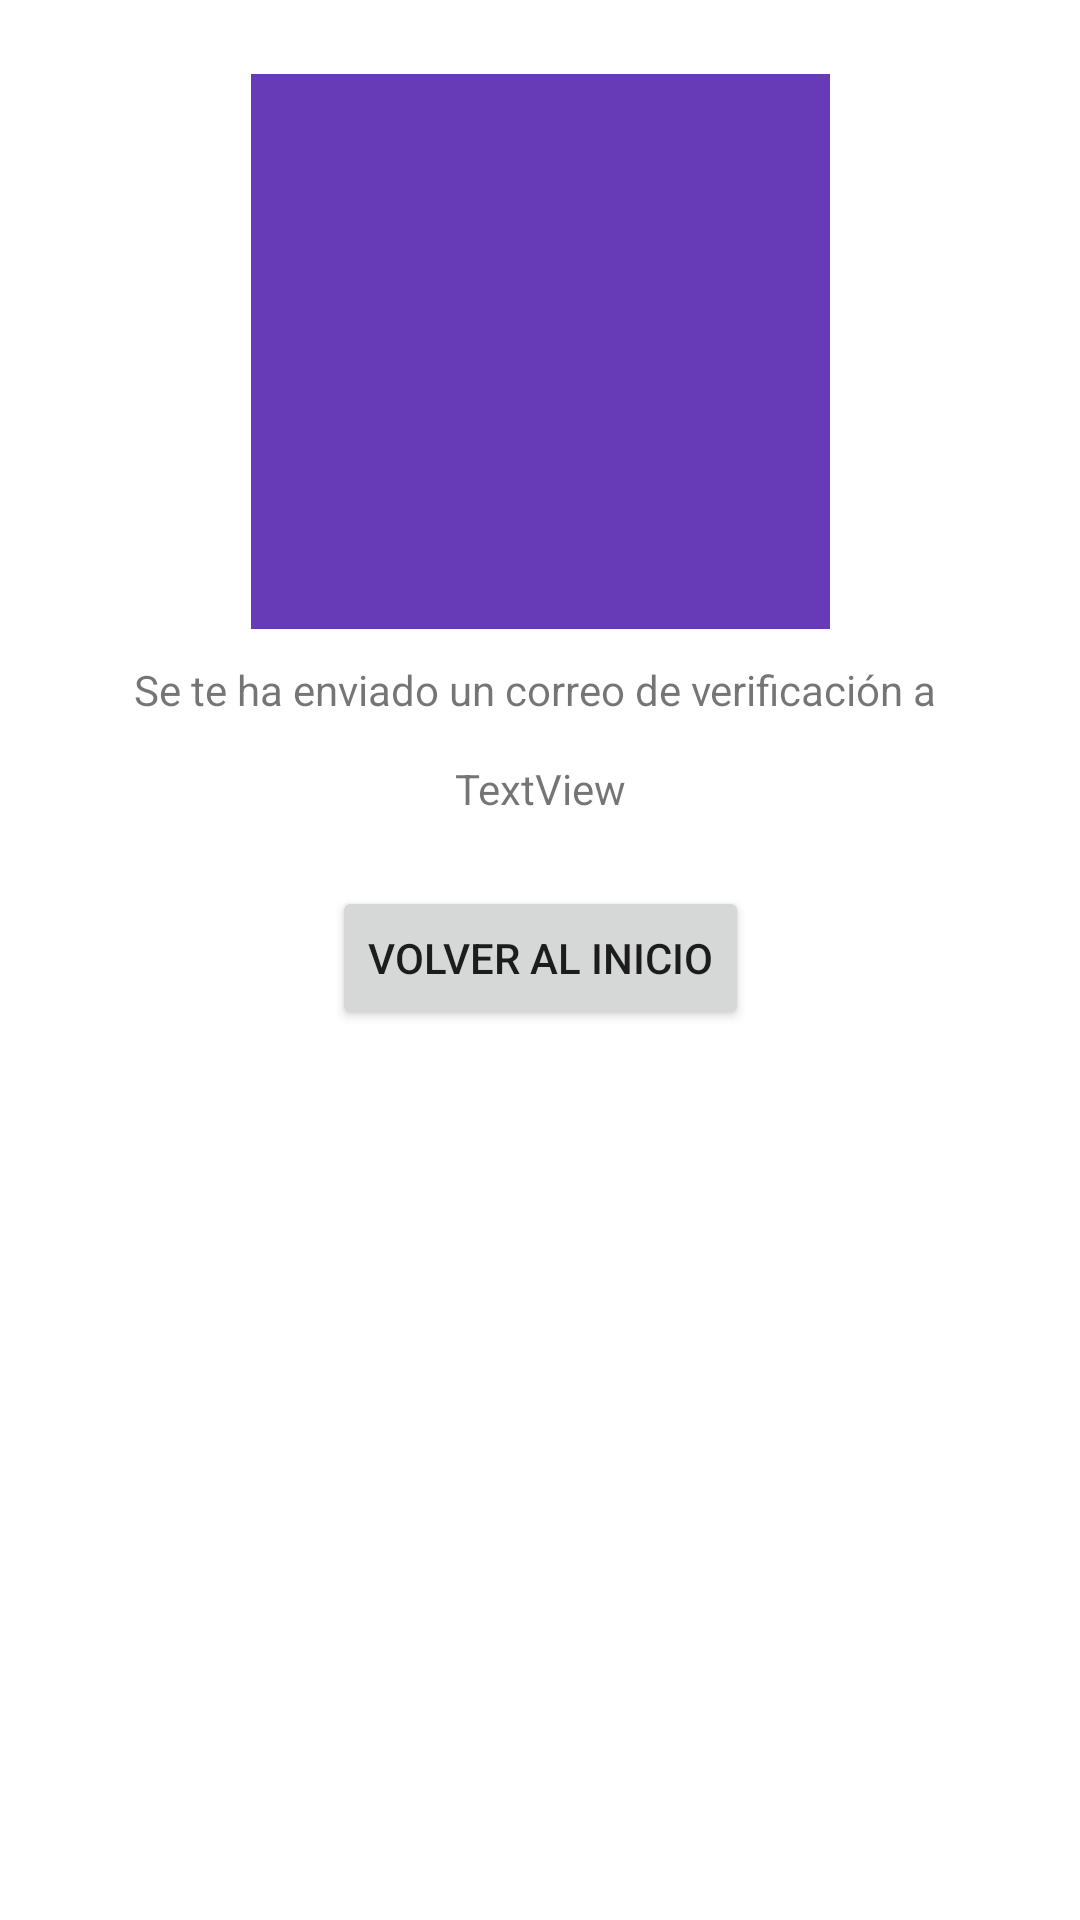

This screen was rendered from an Android layout file. Write that file and the resources it references.
<!-- AndroidManifest.xml: application theme Theme.Taller1 -->
<!-- res/layout/activity_verificacion.xml -->
<?xml version="1.0" encoding="utf-8"?>
<androidx.constraintlayout.widget.ConstraintLayout xmlns:android="http://schemas.android.com/apk/res/android"
    xmlns:app="http://schemas.android.com/apk/res-auto"
    xmlns:tools="http://schemas.android.com/tools"
    android:layout_width="match_parent"
    android:layout_height="match_parent"
    tools:context=".verificacion">

    <ImageView
        android:id="@+id/imageView4"
        android:layout_width="193dp"
        android:layout_height="185dp"
        android:background="#673AB7"
        app:layout_constraintBottom_toBottomOf="parent"
        app:layout_constraintEnd_toEndOf="parent"
        app:layout_constraintStart_toStartOf="parent"
        app:layout_constraintTop_toTopOf="parent"
        app:layout_constraintVertical_bias="0.054"
        app:srcCompat="@drawable/ic_launcher_foreground" />

    <Button
        android:id="@+id/button5"
        android:layout_width="wrap_content"
        android:layout_height="wrap_content"
        android:onClick="Volver_inicio"
        android:text="Volver al inicio"
        app:layout_constraintBottom_toBottomOf="parent"
        app:layout_constraintEnd_toEndOf="parent"
        app:layout_constraintHorizontal_bias="0.5"
        app:layout_constraintStart_toStartOf="parent"
        app:layout_constraintTop_toTopOf="parent"
        app:layout_constraintVertical_bias="0.499" />

    <TextView
        android:id="@+id/id_email_registrado"
        android:layout_width="wrap_content"
        android:layout_height="wrap_content"
        android:text="TextView"
        app:layout_constraintBottom_toBottomOf="parent"
        app:layout_constraintEnd_toEndOf="parent"
        app:layout_constraintHorizontal_bias="0.5"
        app:layout_constraintStart_toStartOf="parent"
        app:layout_constraintTop_toTopOf="parent"
        app:layout_constraintVertical_bias="0.408" />

    <TextView
        android:id="@+id/textView4"
        android:layout_width="wrap_content"
        android:layout_height="wrap_content"
        android:text="Se te ha enviado un correo de verificación a "
        app:layout_constraintBottom_toBottomOf="parent"
        app:layout_constraintEnd_toEndOf="parent"
        app:layout_constraintStart_toStartOf="parent"
        app:layout_constraintTop_toTopOf="parent"
        app:layout_constraintVertical_bias="0.355" />
</androidx.constraintlayout.widget.ConstraintLayout>
<!-- resources referenced by this layout -->
<resources>
  <style name="Theme.Taller1" parent="Theme.MaterialComponents.DayNight.DarkActionBar">
          
          <item name="colorPrimary">@color/purple_500</item>
          <item name="colorPrimaryVariant">@color/purple_700</item>
          <item name="colorOnPrimary">@color/white</item>
          
          <item name="colorSecondary">@color/teal_200</item>
          <item name="colorSecondaryVariant">@color/teal_700</item>
          <item name="colorOnSecondary">@color/black</item>
          
          <item name="android:statusBarColor" tools:targetApi="l">?attr/colorPrimaryVariant</item>
          
      </style>
  <!-- not gathered from this repository: default colours our renderer supplied (Android Studio template values) -->
  <color name="purple_500">#FF6200EE</color>
  <color name="purple_700">#FF3700B3</color>
  <color name="teal_200">#FF03DAC5</color>
  <color name="teal_700">#FF018786</color>
  <color name="black">#FF000000</color>
  <color name="white">#FFFFFFFF</color>
</resources>
